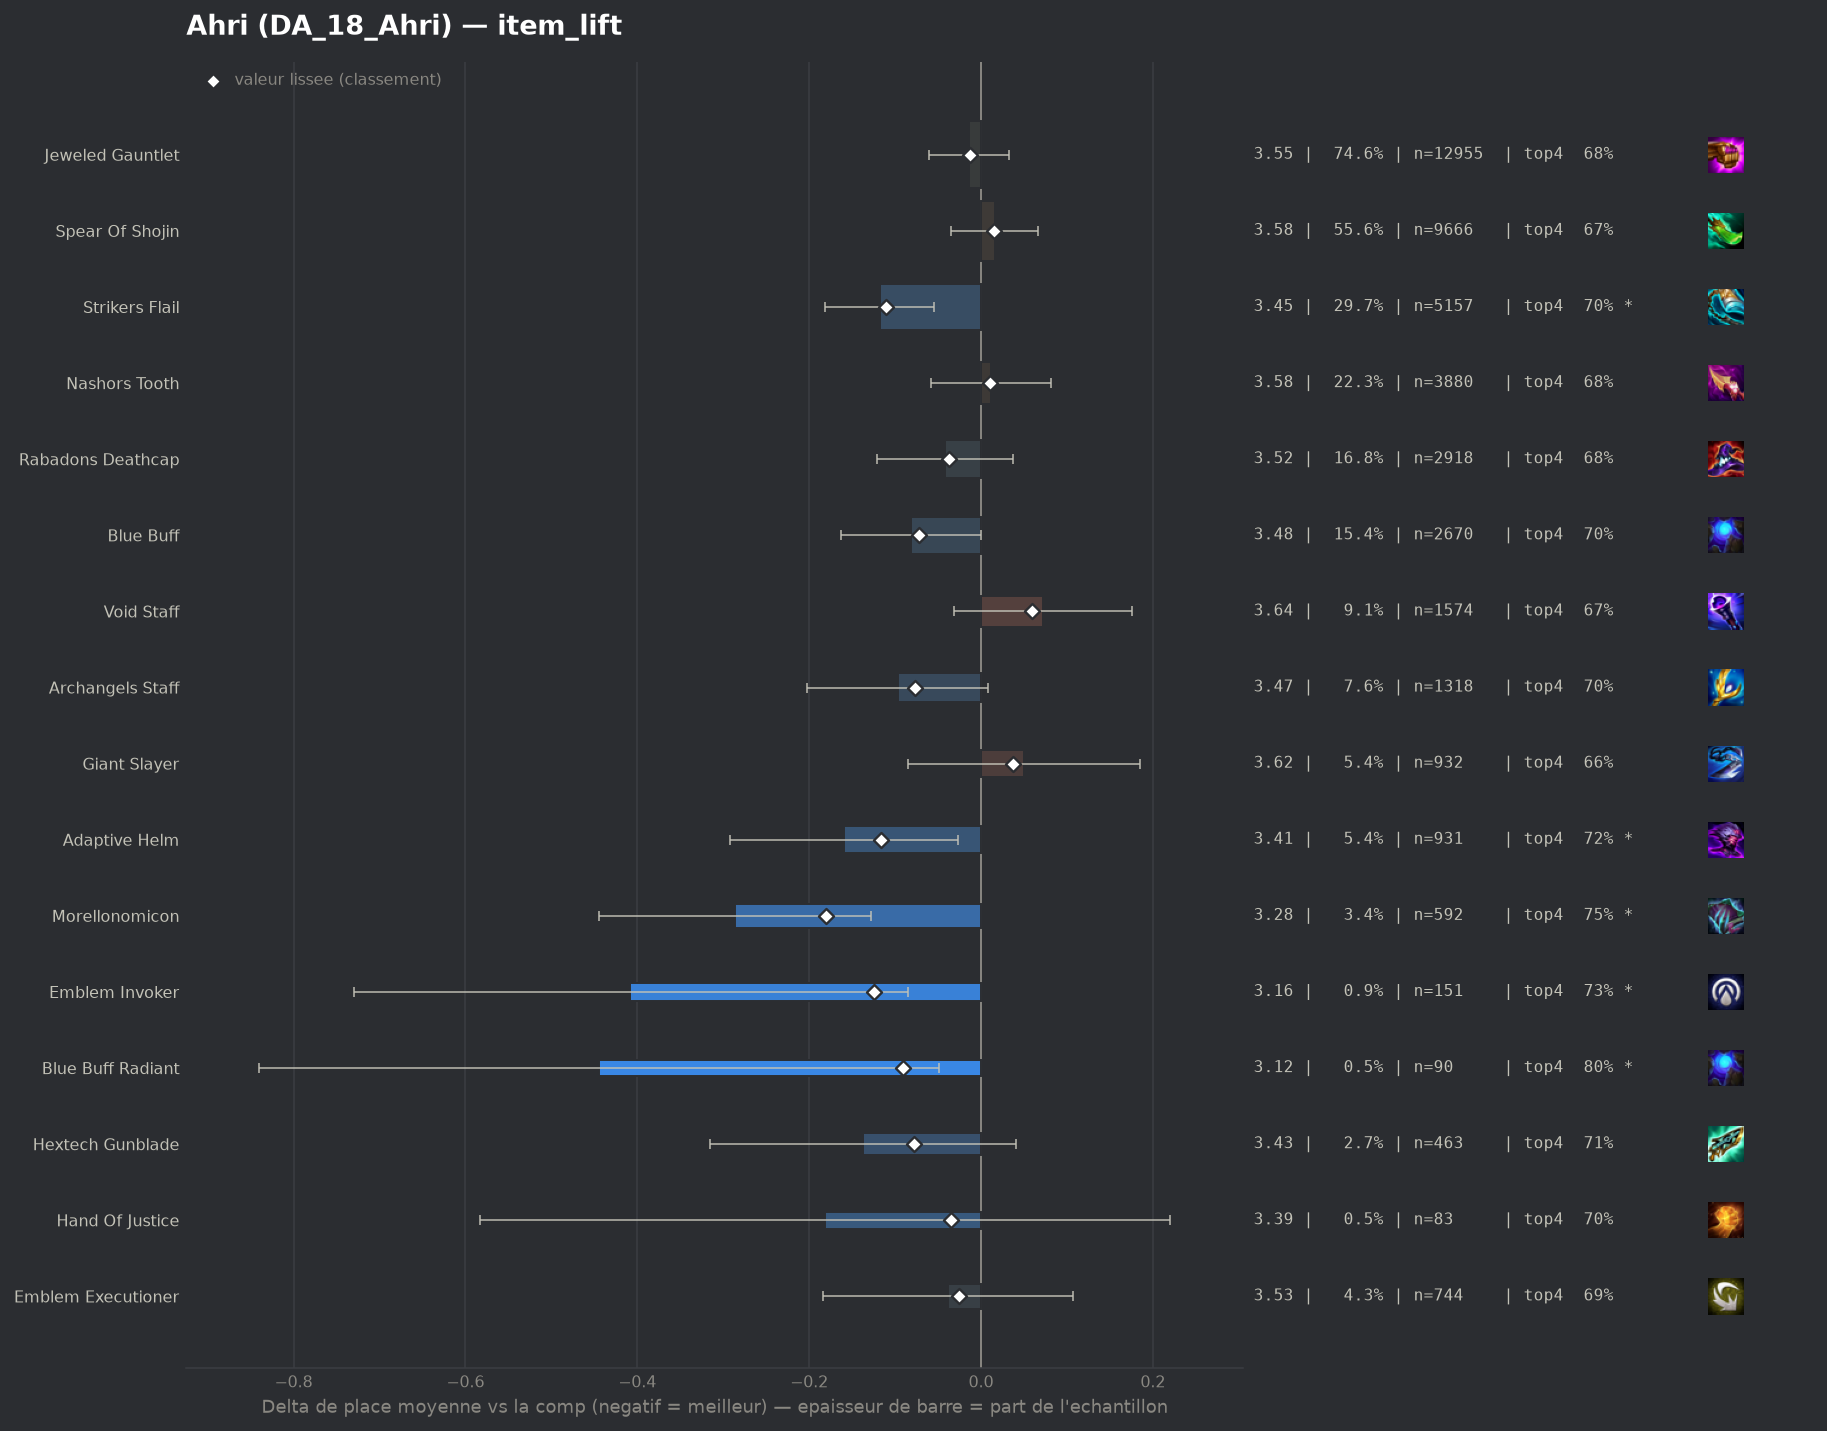

Source data for this figure (header and first rows):
group, label, n, share, avg_place, shrunk_avg, score, d_avg, d_avg_pess, impact, d_top4, win, top2, top4, sd, z, p, significant
pepite, Morellonomicon, 592, 0.03407, 3.28, 3.386, -0.18, -0.286, -0.128, 0.0061, 0.0687, 0.2044, 0.4291, 0.7483, 1.933, -3.54, 0.0004, True
pepite, Emblem Invoker, 151, 0.00869, 3.159, 3.443, -0.124, -0.408, -0.085, 0.0011, 0.0489, 0.2649, 0.4768, 0.7285, 2.014, -2.48, 0.01321, True
populaire, Adaptive Helm, 931, 0.05358, 3.407, 3.45, -0.116, -0.16, -0.027, 0.0062, 0.0369, 0.2095, 0.4006, 0.7164, 2.012, -2.36, 0.01835, True
populaire, Strikers Flail, 5157, 0.2968, 3.449, 3.456, -0.111, -0.118, -0.055, 0.0328, 0.0179, 0.2133, 0.4049, 0.6975, 2.031, -3.67, 0.00024, True
pepite, Blue Buff Radiant, 90, 0.005179, 3.122, 3.475, -0.091, -0.445, -0.049, 0.0005, 0.1204, 0.2444, 0.4, 0.8, 1.908, -2.2, 0.02753, True
pepite, Hextech Gunblade, 463, 0.02664, 3.43, 3.489, -0.078, -0.137, 0.0, 0.0021, 0.0353, 0.1944, 0.3801, 0.7149, 1.926, -1.51, 0.1315, False
populaire, Archangels Staff, 1318, 0.07585, 3.47, 3.49, -0.077, -0.097, 0.0, 0.0058, 0.0253, 0.173, 0.368, 0.7049, 1.873, -1.8, 0.07115, False
populaire, Blue Buff, 2670, 0.1537, 3.485, 3.495, -0.072, -0.081, 0.0, 0.0111, 0.0189, 0.2037, 0.379, 0.6985, 1.999, -1.96, 0.05055, False
populaire, Rabadons Deathcap, 2918, 0.1679, 3.525, 3.529, -0.037, -0.042, 0.0, 0.0063, 0.001, 0.1988, 0.3773, 0.6806, 2.015, -1.04, 0.3007, False
pepite, Hand Of Justice, 83, 0.004776, 3.386, 3.532, -0.035, -0.181, 0.0, 0.0002, 0.0192, 0.2169, 0.3735, 0.6988, 1.862, -0.88, 0.3765, False
pepite, Emblem Executioner, 744, 0.04282, 3.528, 3.541, -0.026, -0.039, 0.0, 0.0011, 0.0153, 0.1734, 0.371, 0.6949, 1.979, -0.52, 0.6031, False
, Emblem Lunar, 60, 0.003453, 3.4, 3.542, -0.025, -0.167, 0.0, 0.0001, -0.0129, 0.3, 0.4667, 0.6667, 2.311, -0.56, 0.5766, False
, Emblem Flora Fatalis Augment, 203, 0.01168, 3.507, 3.545, -0.022, -0.059, 0.0, 0.0003, 0.0249, 0.1823, 0.3498, 0.7044, 1.933, -0.43, 0.6636, False
, Eternal Pact, 141, 0.008114, 3.489, 3.544, -0.022, -0.077, 0.0, 0.0002, 0.0084, 0.2199, 0.383, 0.6879, 2.041, -0.45, 0.6537, False
populaire, Jeweled Gauntlet, 12955, 0.7455, 3.553, 3.554, -0.013, -0.014, 0.0, 0.0098, 0.0025, 0.1933, 0.3755, 0.6821, 2.029, -0.58, 0.5646, False
, Rabadons Deathcap Radiant, 66, 0.003798, 3.5, 3.556, -0.011, -0.067, 0.0, 0.0, 0.0174, 0.2273, 0.3788, 0.697, 2.105, -0.26, 0.797, False
, Spear Of Shojin Radiant, 75, 0.004316, 3.507, 3.556, -0.011, -0.06, 0.0, 0.0, 0.0538, 0.12, 0.3733, 0.7333, 1.9, -0.27, 0.7846, False
, Nashors Tooth Radiant, 61, 0.00351, 3.508, 3.558, -0.009, -0.059, 0.0, 0.0, 0.0745, 0.1311, 0.3279, 0.7541, 1.816, -0.25, 0.8015, False
, Strikers Flail Radiant, 50, 0.002877, 3.54, 3.563, -0.003, -0.027, 0.0, 0.0, 0.0404, 0.14, 0.34, 0.72, 1.931, -0.1, 0.922, False
populaire, Nashors Tooth, 3880, 0.2233, 3.578, 3.577, 0.011, 0.012, 0.0, -0.0024, 0.0014, 0.1822, 0.3662, 0.6809, 2.006, 0.32, 0.7459, False
populaire, Spear Of Shojin, 9666, 0.5563, 3.582, 3.582, 0.015, 0.016, 0.0, -0.0084, -0.0054, 0.1896, 0.3718, 0.6742, 2.039, 0.61, 0.5439, False
, Guinsoos Rageblade, 217, 0.01249, 3.618, 3.586, 0.019, 0.051, 0.0, -0.0002, -0.0252, 0.1935, 0.341, 0.6544, 1.999, 0.37, 0.7103, False
, Jeweled Gauntlet Radiant, 145, 0.008344, 3.648, 3.591, 0.024, 0.081, 0.0, -0.0002, -0.0382, 0.1655, 0.3586, 0.6414, 1.991, 0.49, 0.6237, False
populaire, Giant Slayer, 932, 0.05363, 3.617, 3.603, 0.037, 0.05, 0.0, -0.002, -0.0186, 0.1803, 0.3702, 0.6609, 2.054, 0.73, 0.4673, False
, Ludens Tempest, 240, 0.01381, 3.696, 3.619, 0.053, 0.129, 0.0, -0.0007, -0.0504, 0.2042, 0.3625, 0.6292, 2.112, 0.94, 0.3469, False
populaire, Void Staff, 1574, 0.09058, 3.639, 3.626, 0.059, 0.072, 0.0, -0.0053, -0.0119, 0.1671, 0.3558, 0.6677, 2.016, 1.35, 0.1768, False
, Emblem Flora Fatalis, 132, 0.007596, 3.864, 3.648, 0.082, 0.297, 0.0, -0.0006, -0.0508, 0.1591, 0.3106, 0.6288, 2.103, 1.62, 0.106, False
, Red Buff, 299, 0.01721, 3.769, 3.66, 0.094, 0.202, 0.0, -0.0016, -0.0475, 0.2007, 0.3512, 0.6321, 2.132, 1.63, 0.1032, False
, Dawncore, 85, 0.004892, 4.071, 3.666, 0.099, 0.504, 0.085, -0.0005, -0.1031, 0.0941, 0.2824, 0.5765, 1.963, 2.36, 0.01828, True
, Emblem Blackthorn, 67, 0.003856, 4.403, 3.702, 0.135, 0.836, 0.371, -0.0005, -0.1572, 0.0597, 0.1791, 0.5224, 1.94, 3.52, 0.00043, True
, Component Needlessly Large Rod, 70, 0.004028, 4.543, 3.73, 0.164, 0.976, 0.479, -0.0007, -0.1796, 0.1143, 0.1857, 0.5, 2.116, 3.85, 0.00012, True
, Manazane, 226, 0.01301, 4.075, 3.767, 0.2, 0.508, 0.233, -0.0026, -0.1088, 0.1416, 0.2788, 0.5708, 2.101, 3.62, 0.0003, True
, Component Sparring Gloves, 41, 0.002359, 5.805, 3.803, 0.236, 2.238, 1.632, -0.0006, -0.4601, 0.0732, 0.0976, 0.2195, 1.978, 7.24, 0.0, True
